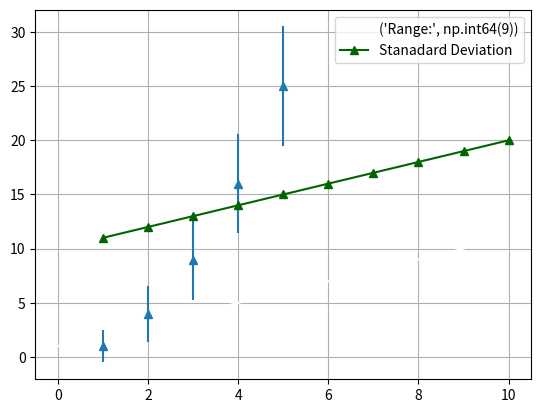

Generate this figure with matplotlib:
import matplotlib.pyplot as plt
import numpy as np

x = np.array([1,2,3,4,5,6,7,8,9,10])
e = np.array([11,12,13,14,15,16,17,18,19,20])
y = np.power(x, 2)

##plt.semilogy(x, np.exp(x/5.0), color='lightblue', label='Variance')
plt.grid(True)

plt.errorbar(x, e,color='darkgreen', label='Stanadard Deviation',marker='^')

plt.plot(x, label=('Range:', np.ptp(x)), color='white')

plt.legend()
plt.show()

6
x = np.array([1, 2, 3, 4, 5])
y = np.power(x, 2) # Effectively y = x**2
e = np.array([1.5, 2.6, 3.7, 4.6, 5.5])

plt.errorbar(x, y, e, linestyle='None', marker='^')

plt.show()
